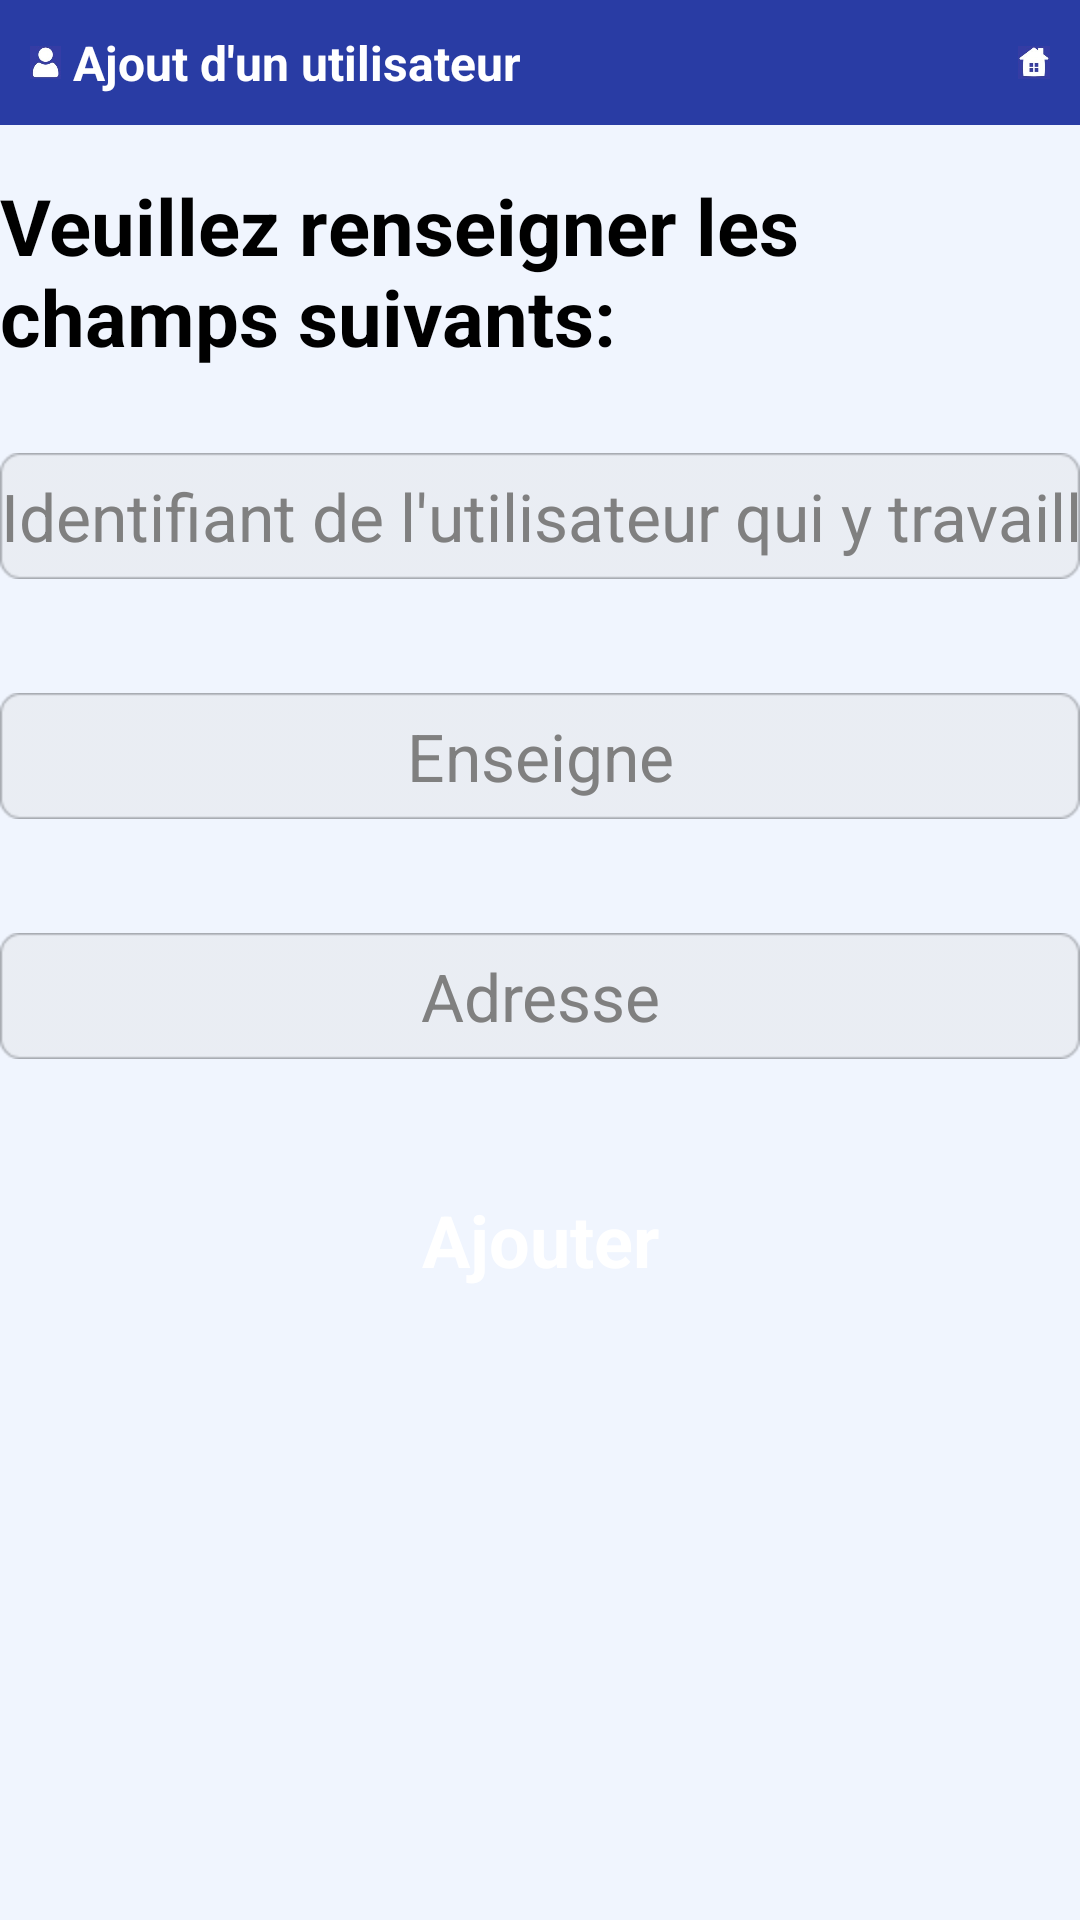

Here is an Android app screen rendered from its layout file. Give the layout XML and the strings, colors and styles it references.
<!-- AndroidManifest.xml: application theme Theme.ArgosApp -->
<!-- res/layout/ajout_enseigne.xml -->
<?xml version="1.0" encoding="utf-8"?>
<androidx.constraintlayout.widget.ConstraintLayout
    xmlns:android="http://schemas.android.com/apk/res/android"
    xmlns:app="http://schemas.android.com/apk/res-auto"
    xmlns:tools="http://schemas.android.com/tools"
    android:id="@+id/main"
    android:layout_width="match_parent"
    android:layout_height="match_parent"
    android:fitsSystemWindows="true"
    android:background="#F0F5FE">

    
    <LinearLayout
        android:id="@+id/imageView"
        android:layout_width="match_parent"
        android:layout_height="wrap_content"
        android:padding="10dp"
        android:orientation="horizontal"
        android:background="#293ca4"
        android:gravity="center_vertical"
        app:layout_constraintStart_toStartOf="parent"
        app:layout_constraintEnd_toEndOf="parent"
        app:layout_constraintTop_toTopOf="parent">

        
        <ImageView
            android:id="@+id/ivUser"
            android:layout_width="0dp"
            android:layout_weight="1"
            android:layout_height="match_parent"
            android:src="@drawable/ic_user"
            android:clickable="true"
            android:focusable="true"
            android:onClick="onUserClick"/>


        <TextView
            android:layout_width="wrap_content"
            android:layout_height="wrap_content"
            android:text="Ajout d'un utilisateur"
            android:textSize="@dimen/text_size_title"
            android:textStyle="bold"
            android:textColor="#FFFFFF"
            android:layout_weight="16"
            android:layout_marginStart="4dp"/>

        
        <ImageView
            android:id="@+id/ivHome"
            android:layout_width="0dp"
            android:layout_weight="1"
            android:layout_height="match_parent"
            android:src="@drawable/ic_home"
            android:clickable="true"
            android:focusable="true"
            android:onClick="onHomeClick"/>
    </LinearLayout>

    
    <TextView
        android:id="@+id/texteInstruction"
        android:layout_width="wrap_content"
        android:layout_height="wrap_content"
        android:text="Veuillez renseigner les champs suivants:"
        android:textColor="#000000"
        android:textSize="26sp"
        android:textStyle="bold"
        app:layout_constraintTop_toBottomOf="@id/imageView"
        app:layout_constraintStart_toStartOf="parent"
        app:layout_constraintEnd_toEndOf="parent"
        android:layout_marginTop="16dp"/>
    
    <ImageView
        android:id="@+id/saisisId"
        android:layout_width="wrap_content"
        android:layout_height="wrap_content"
        app:srcCompat="@drawable/rectangesaisis"
        tools:layout_editor_absoluteX="378dp"
        tools:layout_editor_absoluteY="149dp"
        app:layout_constraintTop_toBottomOf="@id/texteInstruction"
        app:layout_constraintStart_toStartOf="parent"
        app:layout_constraintEnd_toEndOf="parent"
        android:layout_marginTop="18dp"/>
    
    <ImageView
        android:id="@+id/saisisEnseigne"
        android:layout_width="wrap_content"
        android:layout_height="wrap_content"
        app:srcCompat="@drawable/rectangesaisis"
        tools:layout_editor_absoluteX="378dp"
        tools:layout_editor_absoluteY="242dp"
        app:layout_constraintTop_toBottomOf="@id/saisisId"
        app:layout_constraintStart_toStartOf="parent"
        app:layout_constraintEnd_toEndOf="parent"
        android:layout_marginTop="18dp"/>
    
    <ImageView
        android:id="@+id/saisisAdresse"
        android:layout_width="wrap_content"
        android:layout_height="wrap_content"
        app:srcCompat="@drawable/rectangesaisis"
        tools:layout_editor_absoluteX="378dp"
        tools:layout_editor_absoluteY="242dp"
        app:layout_constraintTop_toBottomOf="@id/saisisEnseigne"
        app:layout_constraintStart_toStartOf="parent"
        app:layout_constraintEnd_toEndOf="parent"
        android:layout_marginTop="18dp"/>
    

    <EditText
        android:id="@+id/editTextAdresse"
        android:layout_width="0dp"
        android:layout_height="wrap_content"
        android:autofillHints=""
        android:background="@android:color/transparent"
        android:gravity="center"
        android:importantForAutofill="no"
        android:inputType="textNoSuggestions"
        android:text="Adresse"
        android:textColor="#808080"
        android:textColorHint="#A0A0A0"
        android:textSize="22sp"
        app:layout_constraintBottom_toBottomOf="@id/saisisAdresse"
        app:layout_constraintTop_toTopOf="@id/saisisAdresse"
        app:layout_constraintStart_toStartOf="@id/saisisAdresse"
        app:layout_constraintEnd_toEndOf="@id/saisisAdresse"/>
    

    <EditText
        android:id="@+id/editTextIdentifiant"
        android:layout_width="0dp"
        android:layout_height="wrap_content"
        android:autofillHints=""
        android:background="@android:color/transparent"
        android:gravity="center"
        android:importantForAutofill="no"
        android:inputType="textNoSuggestions"
        android:text="Identifiant de l'utilisateur qui y travaille"
        android:textColor="#808080"
        android:textColorHint="#A0A0A0"
        android:textSize="22sp"
        app:layout_constraintBottom_toBottomOf="@id/saisisId"
        app:layout_constraintTop_toTopOf="@id/saisisId"
        app:layout_constraintStart_toStartOf="@id/saisisId"
        app:layout_constraintEnd_toEndOf="@id/saisisId"/>

    
    <EditText
        android:id="@+id/editTextEnseigne"
        android:layout_width="0dp"
        android:layout_height="wrap_content"
        android:autofillHints=""
        android:background="@android:color/transparent"
        android:gravity="center"
        android:importantForAutofill="no"
        android:inputType="textNoSuggestions"
        android:text="Enseigne"
        android:textColor="#808080"
        android:textColorHint="#A0A0A0"
        android:textSize="22sp"
        app:layout_constraintBottom_toBottomOf="@id/saisisEnseigne"
        app:layout_constraintTop_toTopOf="@id/saisisEnseigne"
        app:layout_constraintStart_toStartOf="@id/saisisEnseigne"
        app:layout_constraintEnd_toEndOf="@id/saisisEnseigne"/>

    
    <ImageButton
        android:id="@+id/ajoutButton"
        android:layout_width="200dp"
        android:layout_height="60dp"
        android:background="@drawable/ajoutboutton"
        app:layout_constraintTop_toBottomOf="@id/saisisAdresse"
        app:layout_constraintStart_toStartOf="parent"
        app:layout_constraintEnd_toEndOf="parent"
        android:layout_marginTop="20dp"/>

    
    <TextView
        android:id="@+id/textAjouter"
        android:layout_width="wrap_content"
        android:layout_height="wrap_content"
        android:text="Ajouter"
        android:textColor="#FFFFFF"
        android:textSize="24sp"
        android:textStyle="bold"
        app:layout_constraintTop_toTopOf="@id/ajoutButton"
        app:layout_constraintBottom_toBottomOf="@id/ajoutButton"
        app:layout_constraintStart_toStartOf="@id/ajoutButton"
        app:layout_constraintEnd_toEndOf="@id/ajoutButton"
        android:gravity="center"/>

</androidx.constraintlayout.widget.ConstraintLayout>
<!-- resources referenced by this layout -->
<resources>
  <dimen name="text_size_title">16sp</dimen>
  <!-- drawable ic_home: jpg bitmap (drawable, 2948 bytes) -->
  <!-- drawable ic_user: jpg bitmap (drawable, 2836 bytes) -->
  <!-- drawable rectangesaisis: png bitmap (drawable, 845 bytes) -->
  <style name="Theme.ArgosApp" parent="Base.Theme.ArgosApp" />
  <style name="Base.Theme.ArgosApp" parent="Theme.Material3.DayNight.NoActionBar">
          
          
      </style>
</resources>
